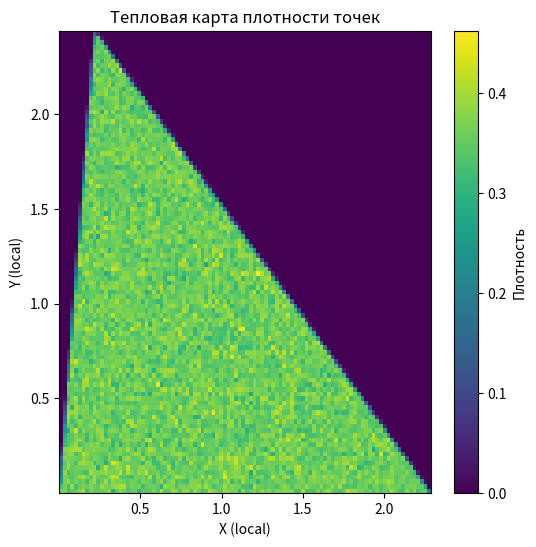
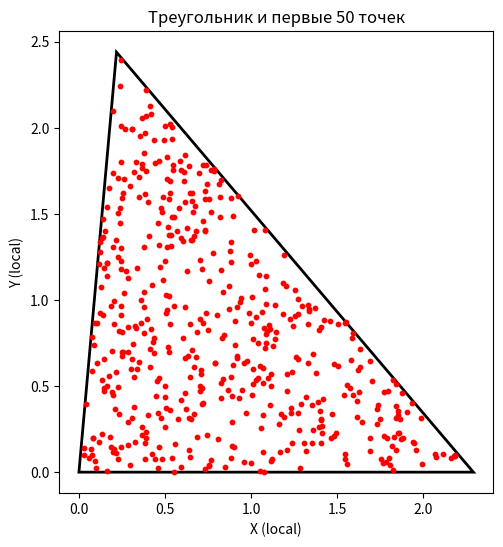

Source code (Python) for these figures, in order:
import numpy as np
import matplotlib.pyplot as plt

# --------------------------------------
# Треугольник в пространстве (любые координаты)
# --------------------------------------
V1 = np.array([0, 0, 0])
V2 = np.array([2, 1, 0.5])
V3 = np.array([-1, 2, 1])

N = 1000000   # число точек

# --------------------------------------
# Функция генерации равномерных точек внутри треугольника
# Метод: u,v — независимые равномерные, но если u+v>1 – отражаем
# --------------------------------------
def sample_triangle(V1, V2, V3, n):
    u = np.random.rand(n)
    v = np.random.rand(n)

    # Отражение для равномерности
    mask = u + v > 1
    u[mask] = 1 - u[mask]
    v[mask] = 1 - v[mask]

    # Генерация точек
    return V1 + u[:,None]*(V2 - V1) + v[:,None]*(V3 - V1)

# Сгенерируем точки
points = sample_triangle(V1, V2, V3, N)

# --------------------------------------
# Чтобы визуализировать распределение, надо перевести точки в 2D
# (система координат треугольника)
# --------------------------------------
e1 = V2 - V1
e2 = V3 - V1

# базис (ортонормируем)
e1n = e1 / np.linalg.norm(e1)
e2p = e2 - np.dot(e2, e1n) * e1n
e2n = e2p / np.linalg.norm(e2p)

# Проекция на 2D
proj_x = np.dot(points - V1, e1n)
proj_y = np.dot(points - V1, e2n)

# --------------------------------------
# Визуализация тепловой карты распределения
# --------------------------------------
plt.figure(figsize=(6, 6))
plt.hist2d(proj_x, proj_y, bins=100, density=True)
plt.colorbar(label="Плотность")
plt.title("Тепловая карта плотности точек")
plt.xlabel("X (local)")
plt.ylabel("Y (local)")
plt.show()

# --------------------------------------
# Покажем треугольник и первые 500 точек
# --------------------------------------
tri_proj = np.array([
    [np.dot(V1 - V1, e1n), np.dot(V1 - V1, e2n)],
    [np.dot(V2 - V1, e1n), np.dot(V2 - V1, e2n)],
    [np.dot(V3 - V1, e1n), np.dot(V3 - V1, e2n)],
])

plt.figure(figsize=(6, 6))
plt.fill(tri_proj[:,0], tri_proj[:,1], edgecolor='black', fill=False, linewidth=2)

plt.scatter(proj_x[:500], proj_y[:500], s=10, color='red')
plt.title("Треугольник и первые 50 точек")
plt.xlabel("X (local)")
plt.ylabel("Y (local)")
plt.gca().set_aspect('equal')
plt.show()
